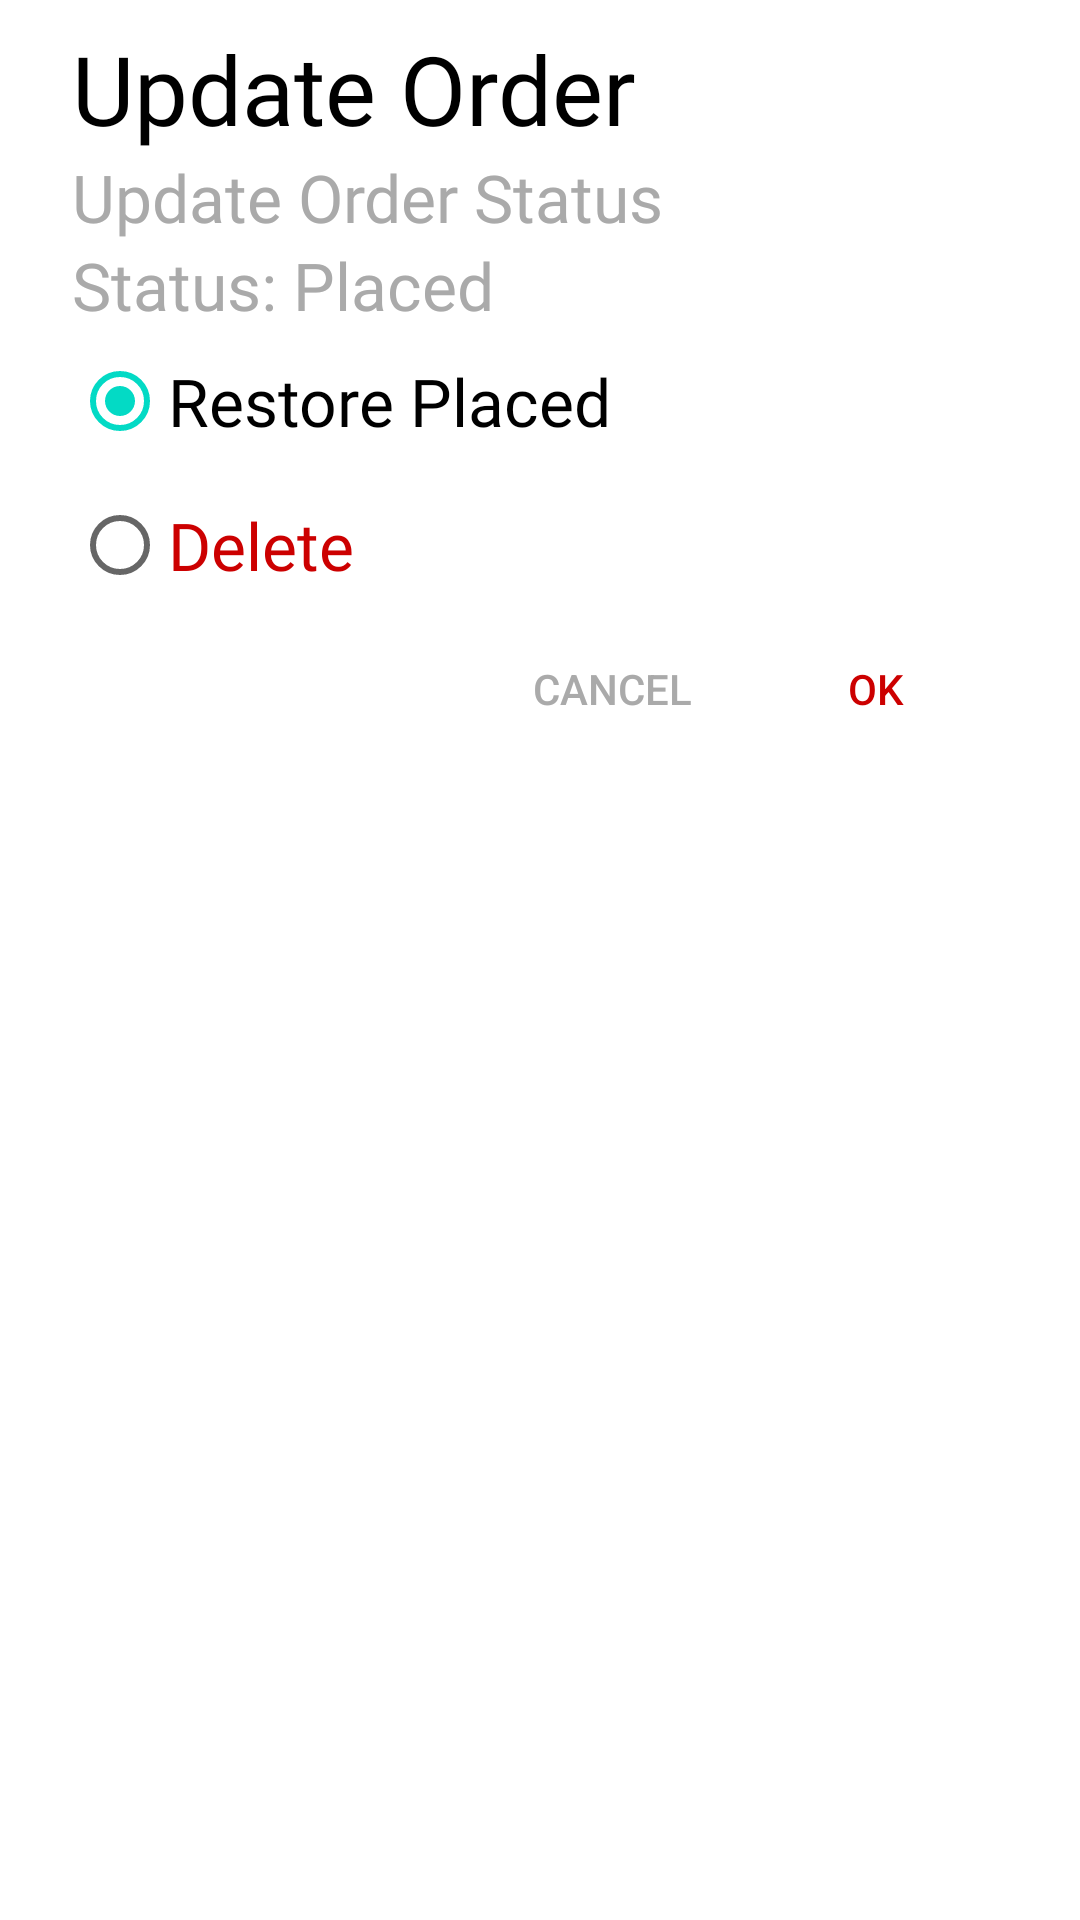

Here is an Android app screen rendered from its layout file. Give the layout XML and the strings, colors and styles it references.
<!-- AndroidManifest.xml: application theme Theme.KotlinEatItV2Server -->
<!-- res/layout/layout_dialog_cancelled.xml -->
<?xml version="1.0" encoding="utf-8"?>
<RelativeLayout xmlns:android="http://schemas.android.com/apk/res/android"
    android:layout_width="match_parent"
    android:layout_height="wrap_content"
    android:orientation="vertical"
    android:paddingLeft="24dp"
    android:paddingTop="8dp"
    android:paddingRight="24dp"
    android:paddingBottom="8dp">

    <TextView
        android:id="@+id/txt_title"
        android:layout_width="match_parent"
        android:layout_height="wrap_content"
        android:fontFamily="@font/brandon_medium"
        android:text="Update Order"
        android:textColor="@color/black"
        android:textSize="32sp" />

    <TextView
        android:id="@+id/txt_title_small"
        android:layout_width="match_parent"
        android:layout_height="wrap_content"
        android:layout_below="@+id/txt_title"
        android:fontFamily="@font/brandon_medium"
        android:text="Update Order Status"
        android:textColor="@android:color/darker_gray"
        android:textSize="22sp" />

    <TextView
        android:id="@+id/txt_status"
        android:layout_width="match_parent"
        android:layout_height="wrap_content"
        android:layout_below="@+id/txt_title_small"
        android:fontFamily="@font/brandon_medium"
        android:text="Status: Placed"
        android:textColor="@android:color/darker_gray"
        android:textSize="22sp" />

    <RadioGroup
        android:id="@+id/rdi_group"
        android:layout_width="match_parent"
        android:layout_height="wrap_content"
        android:layout_below="@id/txt_status"
        android:orientation="vertical">

        <RadioButton
            android:id="@+id/rdi_restore_placed"
            android:layout_width="match_parent"
            android:layout_height="wrap_content"
            android:checked="true"
            android:fontFamily="@font/brandon_medium"
            android:text="Restore Placed"
            android:textSize="22sp" />

        <RadioButton
            android:id="@+id/rdi_delete"
            android:layout_width="match_parent"
            android:layout_height="wrap_content"
            android:fontFamily="@font/brandon_medium"
            android:text="Delete"
            android:textColor="@android:color/holo_red_dark"
            android:textSize="22sp" />
    </RadioGroup>

    <LinearLayout
        android:id="@+id/layout_button"
        android:layout_width="match_parent"
        android:layout_height="wrap_content"
        android:layout_below="@+id/rdi_group"
        android:gravity="right"
        android:orientation="horizontal">

        <Button
            android:id="@+id/btn_cancel"
            android:layout_width="wrap_content"
            android:layout_height="wrap_content"
            android:background="@android:color/transparent"
            android:padding="8dp"
            android:text="Cancel"
            android:textColor="@android:color/darker_gray" />

        <Button
            android:id="@+id/btn_ok"
            android:layout_width="wrap_content"
            android:layout_height="wrap_content"
            android:background="@android:color/transparent"
            android:padding="8dp"
            android:text="OK"
            android:textColor="@android:color/holo_red_dark" />

    </LinearLayout>
</RelativeLayout>
<!-- resources referenced by this layout -->
<resources>
  <color name="black">#FF000000</color>
  <style name="Theme.KotlinEatItV2Server" parent="Theme.MaterialComponents.DayNight.NoActionBar">
          
          <item name="colorPrimary">@color/purple_500</item>
          <item name="colorPrimaryVariant">@color/purple_700</item>
          <item name="colorOnPrimary">@color/white</item>
          
          <item name="colorSecondary">@color/teal_200</item>
          <item name="colorSecondaryVariant">@color/teal_700</item>
          <item name="colorOnSecondary">@color/black</item>
          
          <item name="android:statusBarColor" tools:targetApi="l">?attr/colorPrimaryVariant</item>
          
      </style>
  <color name="purple_500">#FF6200EE</color>
  <color name="purple_700">#FF3700B3</color>
  <color name="white">#FFFFFFFF</color>
  <color name="teal_200">#FF03DAC5</color>
  <color name="teal_700">#FF018786</color>
</resources>
